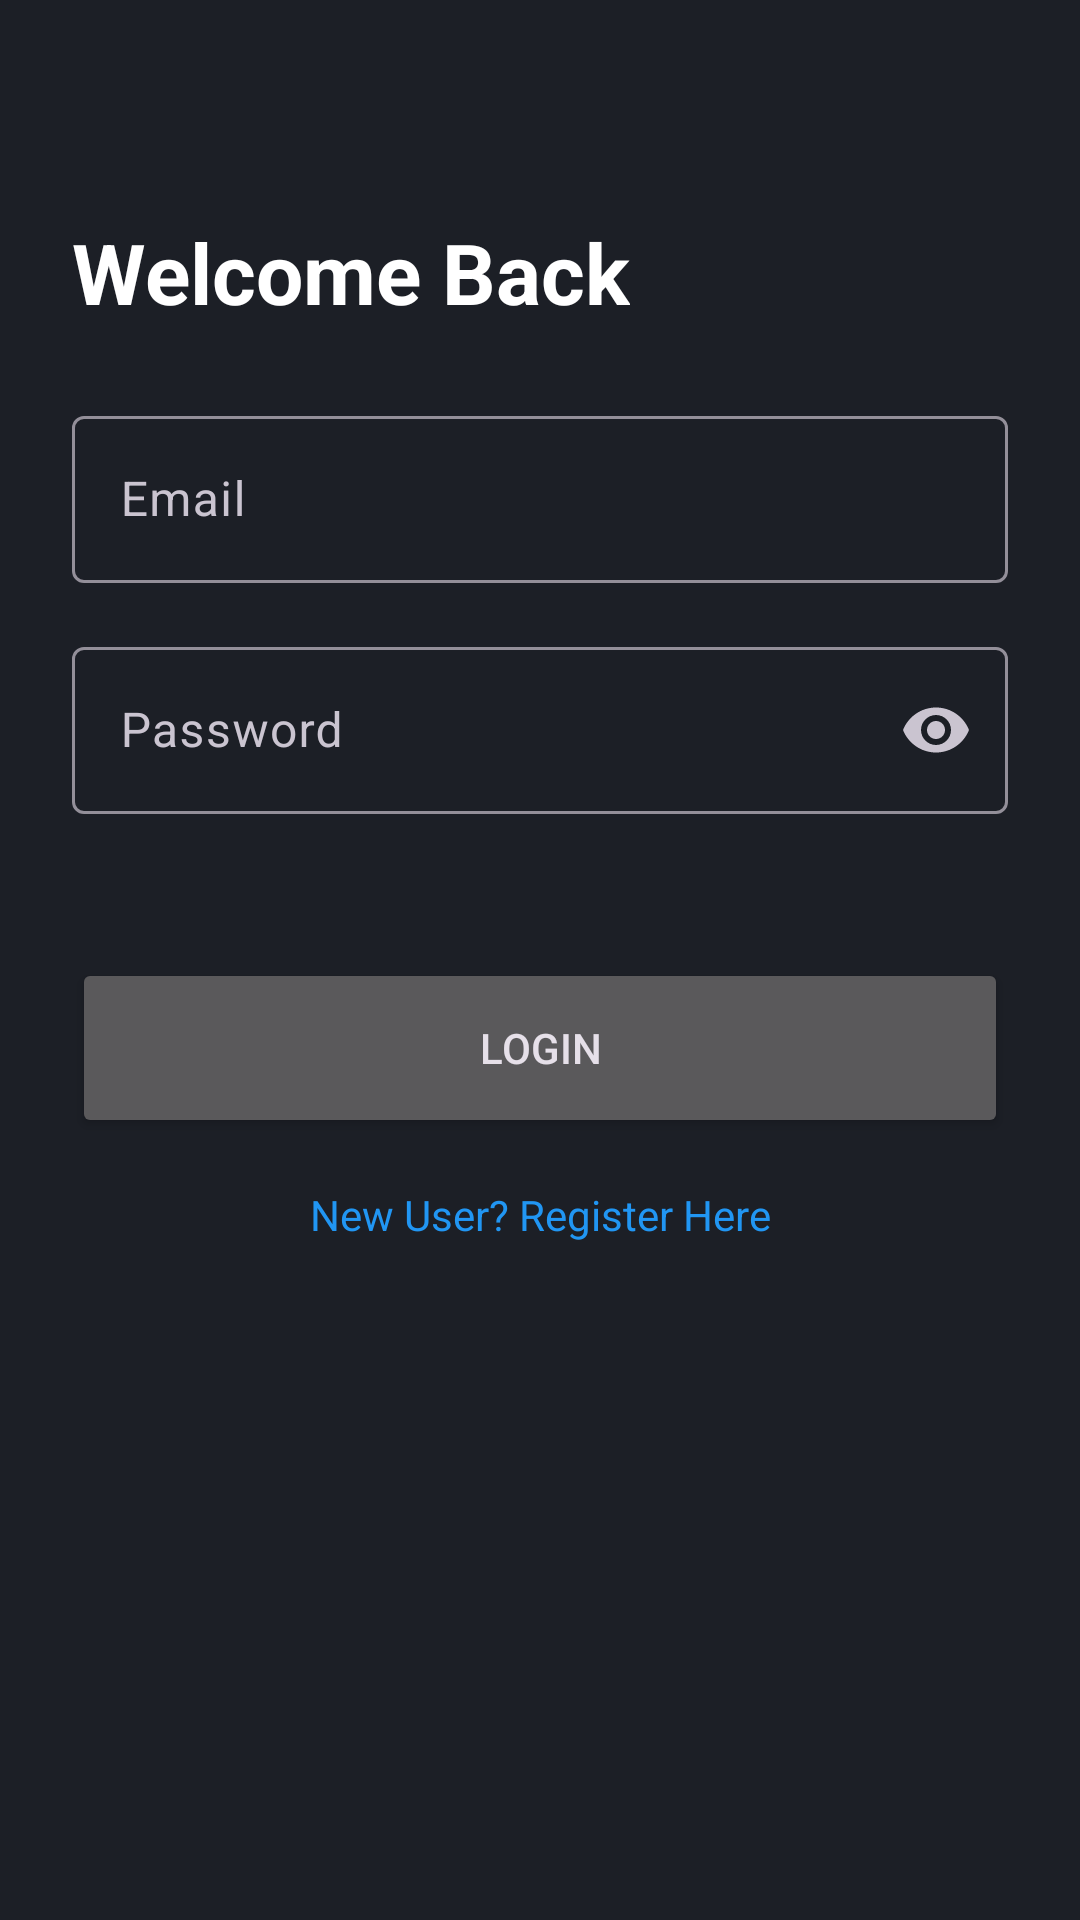

This screen was rendered from an Android layout file. Write that file and the resources it references.
<!-- AndroidManifest.xml: application theme Theme.DualShieldAI -->
<!-- res/layout/activity_login.xml -->
<?xml version="1.0" encoding="utf-8"?>

<androidx.constraintlayout.widget.ConstraintLayout xmlns:android="http://schemas.android.com/apk/res/android"
    xmlns:app="http://schemas.android.com/apk/res-auto"
    android:layout_width="match_parent"
    android:layout_height="match_parent"
    android:padding="24dp"
    android:background="@color/background_dark">

    <TextView
        android:id="@+id/tvLoginTitle"
        android:layout_width="wrap_content"
        android:layout_height="wrap_content"
        android:text="Welcome Back"
        android:textSize="28sp"
        android:textStyle="bold"
        android:textColor="@color/white"
        app:layout_constraintTop_toTopOf="parent"
        app:layout_constraintStart_toStartOf="parent"
        android:layout_marginTop="48dp" />

    <com.google.android.material.textfield.TextInputLayout
        android:id="@+id/tilEmail"
        android:layout_width="match_parent"
        android:layout_height="wrap_content"
        android:layout_marginTop="24dp"
        android:hint="Email"
        app:layout_constraintTop_toBottomOf="@+id/tvLoginTitle">

        
        <com.google.android.material.textfield.TextInputEditText
            android:id="@+id/etEmail"
            android:layout_width="match_parent"
            android:layout_height="wrap_content"
            android:inputType="textEmailAddress" />

    </com.google.android.material.textfield.TextInputLayout>
    
    

    
    


    <TextView
        android:id="@+id/tvRegister"
        android:layout_width="wrap_content"
        android:layout_height="wrap_content"
        android:text="New User? Register Here"
        android:textColor="@color/primary_blue"
        android:layout_marginTop="16dp"
        app:layout_constraintTop_toBottomOf="@+id/btnLogin"
        app:layout_constraintStart_toStartOf="parent"
        app:layout_constraintEnd_toEndOf="parent" />

    <com.google.android.material.textfield.TextInputLayout
        android:id="@+id/tilPassword"
        android:layout_width="match_parent"
        android:layout_height="wrap_content"
        android:layout_marginTop="16dp"
        android:hint="Password"
        app:endIconMode="password_toggle"
        app:layout_constraintTop_toBottomOf="@+id/tilEmail">

        <com.google.android.material.textfield.TextInputEditText
            android:id="@+id/etPassword"
            android:layout_width="match_parent"
            android:layout_height="wrap_content"
            android:inputType="textPassword" />

    </com.google.android.material.textfield.TextInputLayout>

    <Button
        android:id="@+id/btnLogin"
        android:layout_width="match_parent"
        android:layout_height="60dp"
        android:text="Login"
        android:layout_marginTop="48dp"
        app:layout_constraintTop_toBottomOf="@+id/tilPassword" />

</androidx.constraintlayout.widget.ConstraintLayout>
<!-- resources referenced by this layout -->
<resources>
  <color name="background_dark">#1C1F26</color>
  <color name="primary_blue">#2196F3</color>
  <color name="white">#FFFFFF</color>
  <style name="Theme.DualShieldAI" parent="Theme.Material3.Dark.NoActionBar">
          
          <item name="colorPrimary">@color/primary_blue</item>
          <item name="colorOnPrimary">@color/white</item>
          <item name="android:statusBarColor">@color/background_dark</item>
          <item name="android:windowBackground">@color/background_dark</item>
      </style>
</resources>
